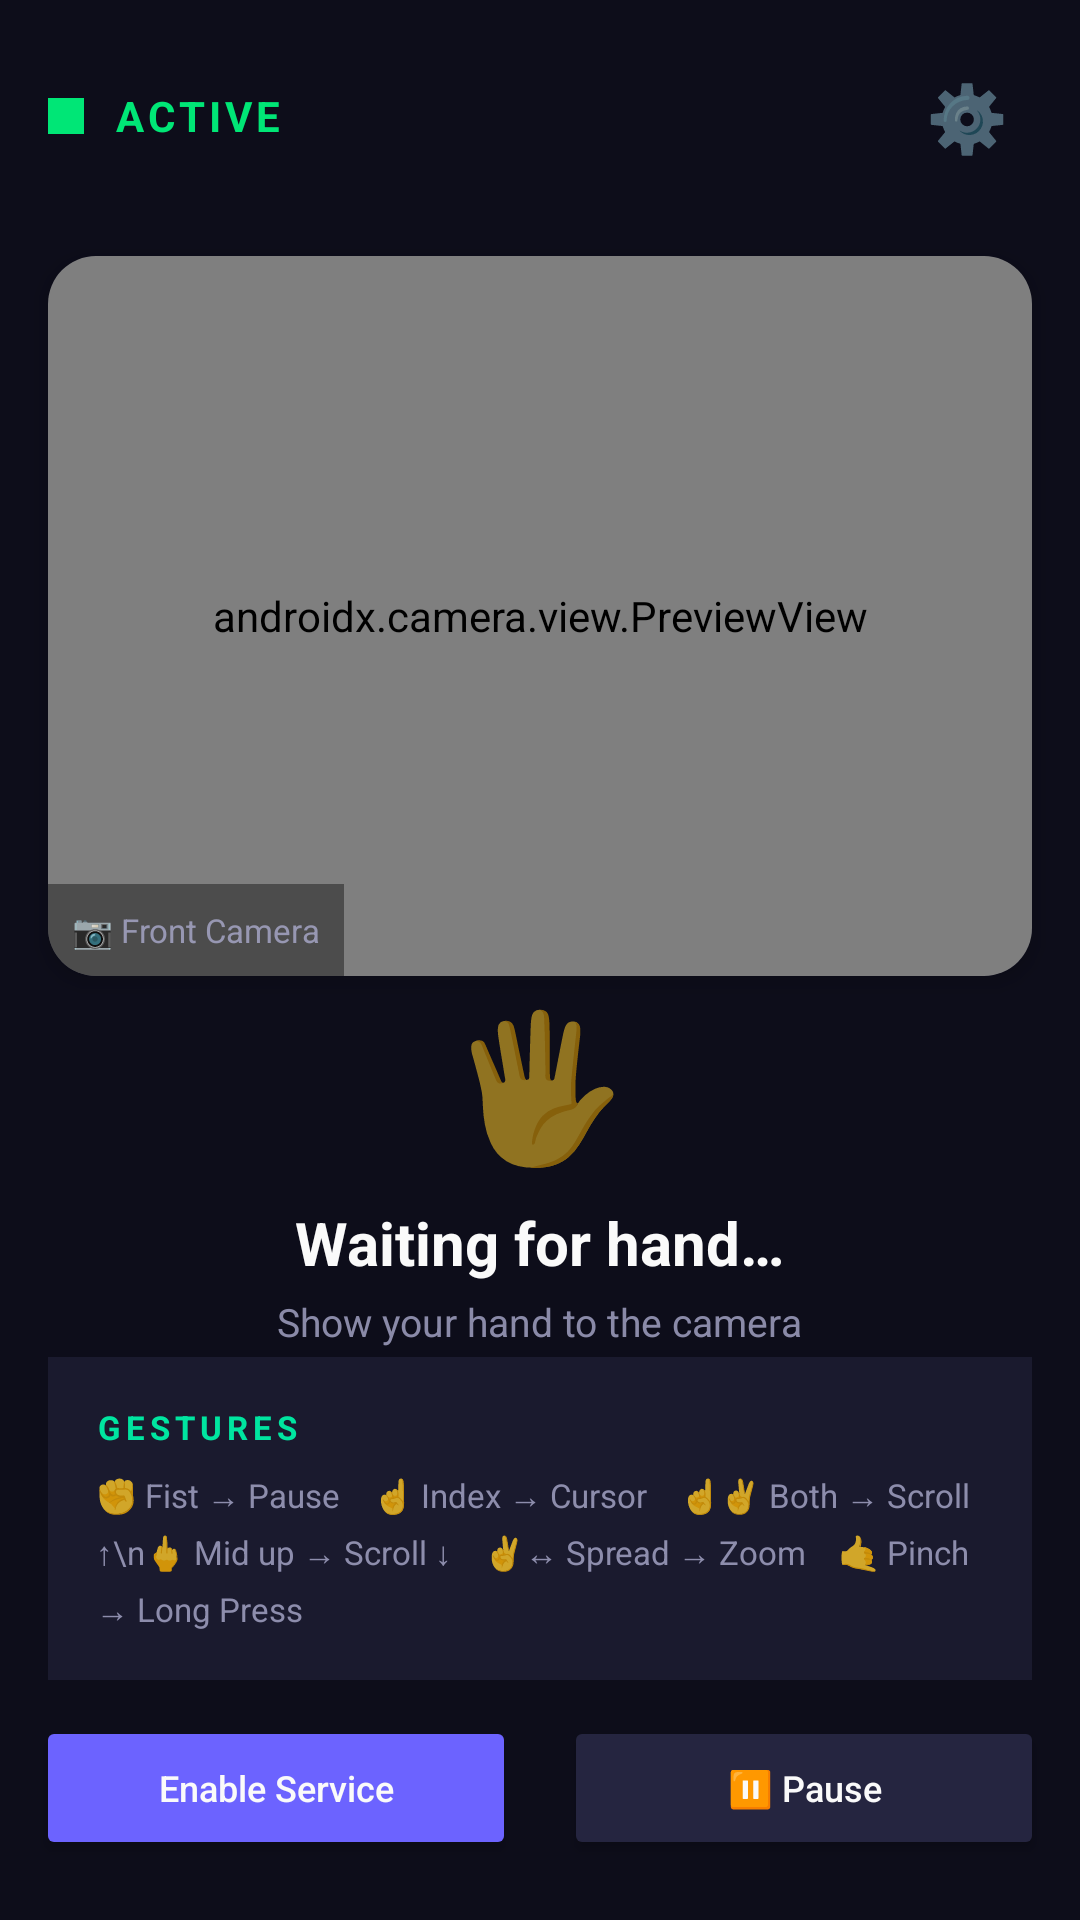

This screen was rendered from an Android layout file. Write that file and the resources it references.
<!-- AndroidManifest.xml: application theme Theme.GestureScroll -->
<!-- res/layout/activity_main.xml -->
<?xml version="1.0" encoding="utf-8"?>
<androidx.constraintlayout.widget.ConstraintLayout
    xmlns:android="http://schemas.android.com/apk/res/android"
    xmlns:app="http://schemas.android.com/apk/res-auto"
    android:layout_width="match_parent"
    android:layout_height="match_parent"
    android:background="@color/bg_dark">

    
    <LinearLayout
        android:id="@+id/headerBar"
        android:layout_width="match_parent"
        android:layout_height="wrap_content"
        android:orientation="horizontal"
        android:gravity="center_vertical"
        android:padding="16dp"
        app:layout_constraintTop_toTopOf="parent">

        
        <View
            android:id="@+id/statusDot"
            android:layout_width="12dp"
            android:layout_height="12dp"
            android:background="@color/status_active" />

        <TextView
            android:id="@+id/statusText"
            android:layout_width="0dp"
            android:layout_height="wrap_content"
            android:layout_weight="1"
            android:text="ACTIVE"
            android:textColor="@color/status_active"
            android:textSize="14sp"
            android:textStyle="bold"
            android:letterSpacing="0.1"
            android:layout_marginStart="10dp" />

        
        <TextView
            android:id="@+id/btnSettings"
            android:layout_width="wrap_content"
            android:layout_height="wrap_content"
            android:text="⚙️"
            android:textSize="22sp"
            android:padding="8dp"
            android:background="?android:attr/selectableItemBackgroundBorderless" />
    </LinearLayout>

    
    <androidx.cardview.widget.CardView
        android:id="@+id/cameraCard"
        android:layout_width="match_parent"
        android:layout_height="240dp"
        android:layout_marginStart="16dp"
        android:layout_marginEnd="16dp"
        android:layout_marginTop="8dp"
        app:cardCornerRadius="16dp"
        app:cardBackgroundColor="@color/bg_card"
        app:cardElevation="4dp"
        app:layout_constraintTop_toBottomOf="@id/headerBar">

        <FrameLayout
            android:layout_width="match_parent"
            android:layout_height="match_parent">

            <androidx.camera.view.PreviewView
                android:id="@+id/previewView"
                android:layout_width="match_parent"
                android:layout_height="match_parent" />

            
            <TextView
                android:layout_width="wrap_content"
                android:layout_height="wrap_content"
                android:text="📷 Front Camera"
                android:textColor="@color/text_secondary"
                android:textSize="11sp"
                android:padding="8dp"
                android:background="#66000000"
                android:layout_gravity="bottom|start" />
        </FrameLayout>
    </androidx.cardview.widget.CardView>

    
    <LinearLayout
        android:id="@+id/gestureDisplay"
        android:layout_width="match_parent"
        android:layout_height="wrap_content"
        android:orientation="vertical"
        android:gravity="center"
        android:padding="24dp"
        app:layout_constraintTop_toBottomOf="@id/cameraCard"
        app:layout_constraintBottom_toTopOf="@id/cheatSheetCard">

        <TextView
            android:id="@+id/gestureEmoji"
            android:layout_width="wrap_content"
            android:layout_height="wrap_content"
            android:text="🖐"
            android:textSize="48sp"
            android:layout_marginBottom="8dp" />

        <TextView
            android:id="@+id/gestureText"
            android:layout_width="wrap_content"
            android:layout_height="wrap_content"
            android:text="Waiting for hand…"
            android:textColor="@color/text_primary"
            android:textSize="20sp"
            android:textStyle="bold" />

        <TextView
            android:id="@+id/gestureSubtext"
            android:layout_width="wrap_content"
            android:layout_height="wrap_content"
            android:text="Show your hand to the camera"
            android:textColor="@color/text_secondary"
            android:textSize="13sp"
            android:layout_marginTop="4dp" />
    </LinearLayout>

    
    <LinearLayout
        android:id="@+id/cheatSheetCard"
        android:layout_width="match_parent"
        android:layout_height="wrap_content"
        android:orientation="vertical"
        android:background="@color/bg_card"
        android:padding="16dp"
        android:layout_marginStart="16dp"
        android:layout_marginEnd="16dp"
        app:layout_constraintBottom_toTopOf="@id/bottomBar">

        <TextView
            android:layout_width="wrap_content"
            android:layout_height="wrap_content"
            android:text="GESTURES"
            android:textColor="@color/accent"
            android:textSize="11sp"
            android:textStyle="bold"
            android:letterSpacing="0.15"
            android:layout_marginBottom="8dp" />

        <TextView
            android:id="@+id/cheatSheetText"
            android:layout_width="wrap_content"
            android:layout_height="wrap_content"
            android:text="✊ Fist → Pause    ☝️ Index → Cursor    ☝✌ Both → Scroll ↑\n🖕 Mid up → Scroll ↓    ✌️↔ Spread → Zoom    🤙 Pinch → Long Press"
            android:textColor="@color/text_secondary"
            android:textSize="11sp"
            android:lineSpacingExtra="4dp" />
    </LinearLayout>

    
    <LinearLayout
        android:id="@+id/bottomBar"
        android:layout_width="match_parent"
        android:layout_height="wrap_content"
        android:orientation="horizontal"
        android:gravity="center"
        android:padding="12dp"
        android:layout_marginBottom="8dp"
        app:layout_constraintBottom_toBottomOf="parent">

        <Button
            android:id="@+id/accessibilityBtn"
            android:layout_width="0dp"
            android:layout_height="48dp"
            android:layout_weight="1"
            android:text="Enable Service"
            android:textSize="12sp"
            android:textAllCaps="false"
            android:backgroundTint="@color/primary"
            android:layout_marginEnd="8dp" />

        <Button
            android:id="@+id/toggleBtn"
            android:layout_width="0dp"
            android:layout_height="48dp"
            android:layout_weight="1"
            android:text="⏸ Pause"
            android:textSize="12sp"
            android:textAllCaps="false"
            android:backgroundTint="@color/bg_card_elevated"
            android:layout_marginStart="8dp" />
    </LinearLayout>

</androidx.constraintlayout.widget.ConstraintLayout>
<!-- resources referenced by this layout -->
<resources>
  <color name="accent">#FF00E5A0</color>
  <color name="bg_card">#FF1A1A2E</color>
  <color name="bg_card_elevated">#FF252540</color>
  <color name="bg_dark">#FF0D0D1A</color>
  <color name="primary">#FF6C63FF</color>
  <color name="status_active">#FF00E676</color>
  <color name="text_primary">#FFFAFAFA</color>
  <color name="text_secondary">#CCAAAACC</color>
  <style name="Theme.GestureScroll" parent="Theme.MaterialComponents.DayNight.NoActionBar">
          <item name="colorPrimary">@color/primary</item>
          <item name="colorPrimaryDark">@color/primary_dark</item>
          <item name="colorAccent">@color/accent</item>
  
          <item name="android:windowBackground">@color/bg_dark</item>
          <item name="android:statusBarColor">@color/bg_dark</item>
          <item name="android:navigationBarColor">@color/bg_dark</item>
  
          <item name="android:textColorPrimary">@color/text_primary</item>
          <item name="android:textColorSecondary">@color/text_secondary</item>
      </style>
  <color name="primary_dark">#FF5A52E0</color>
</resources>
